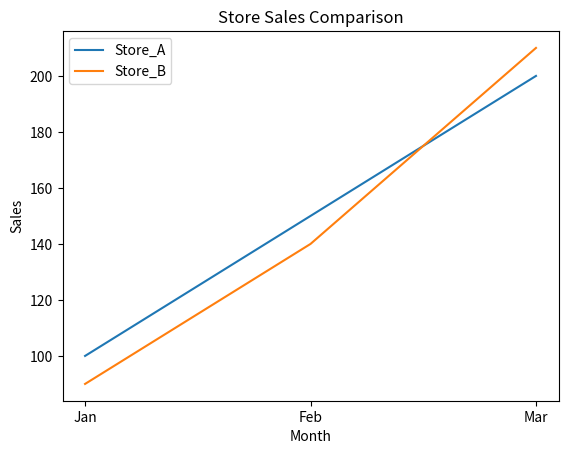

Generate this figure with matplotlib:
import numpy as np
import pandas as pd
from matplotlib import pyplot as plt

data = {
"Month": ["Jan", "Feb", "Mar"],
"Store_A": [100, 150, 200],
"Store_B": [90, 140, 210]
}

dataframe=pd.DataFrame(data)
print(data)

plt.plot(dataframe["Month"], dataframe["Store_A"], label="Store_A")
plt.plot(dataframe["Month"], dataframe["Store_B"], label="Store_B")

plt.xlabel("Month")
plt.ylabel("Sales")
plt.title("Store Sales Comparison")
plt.legend()
plt.show()
